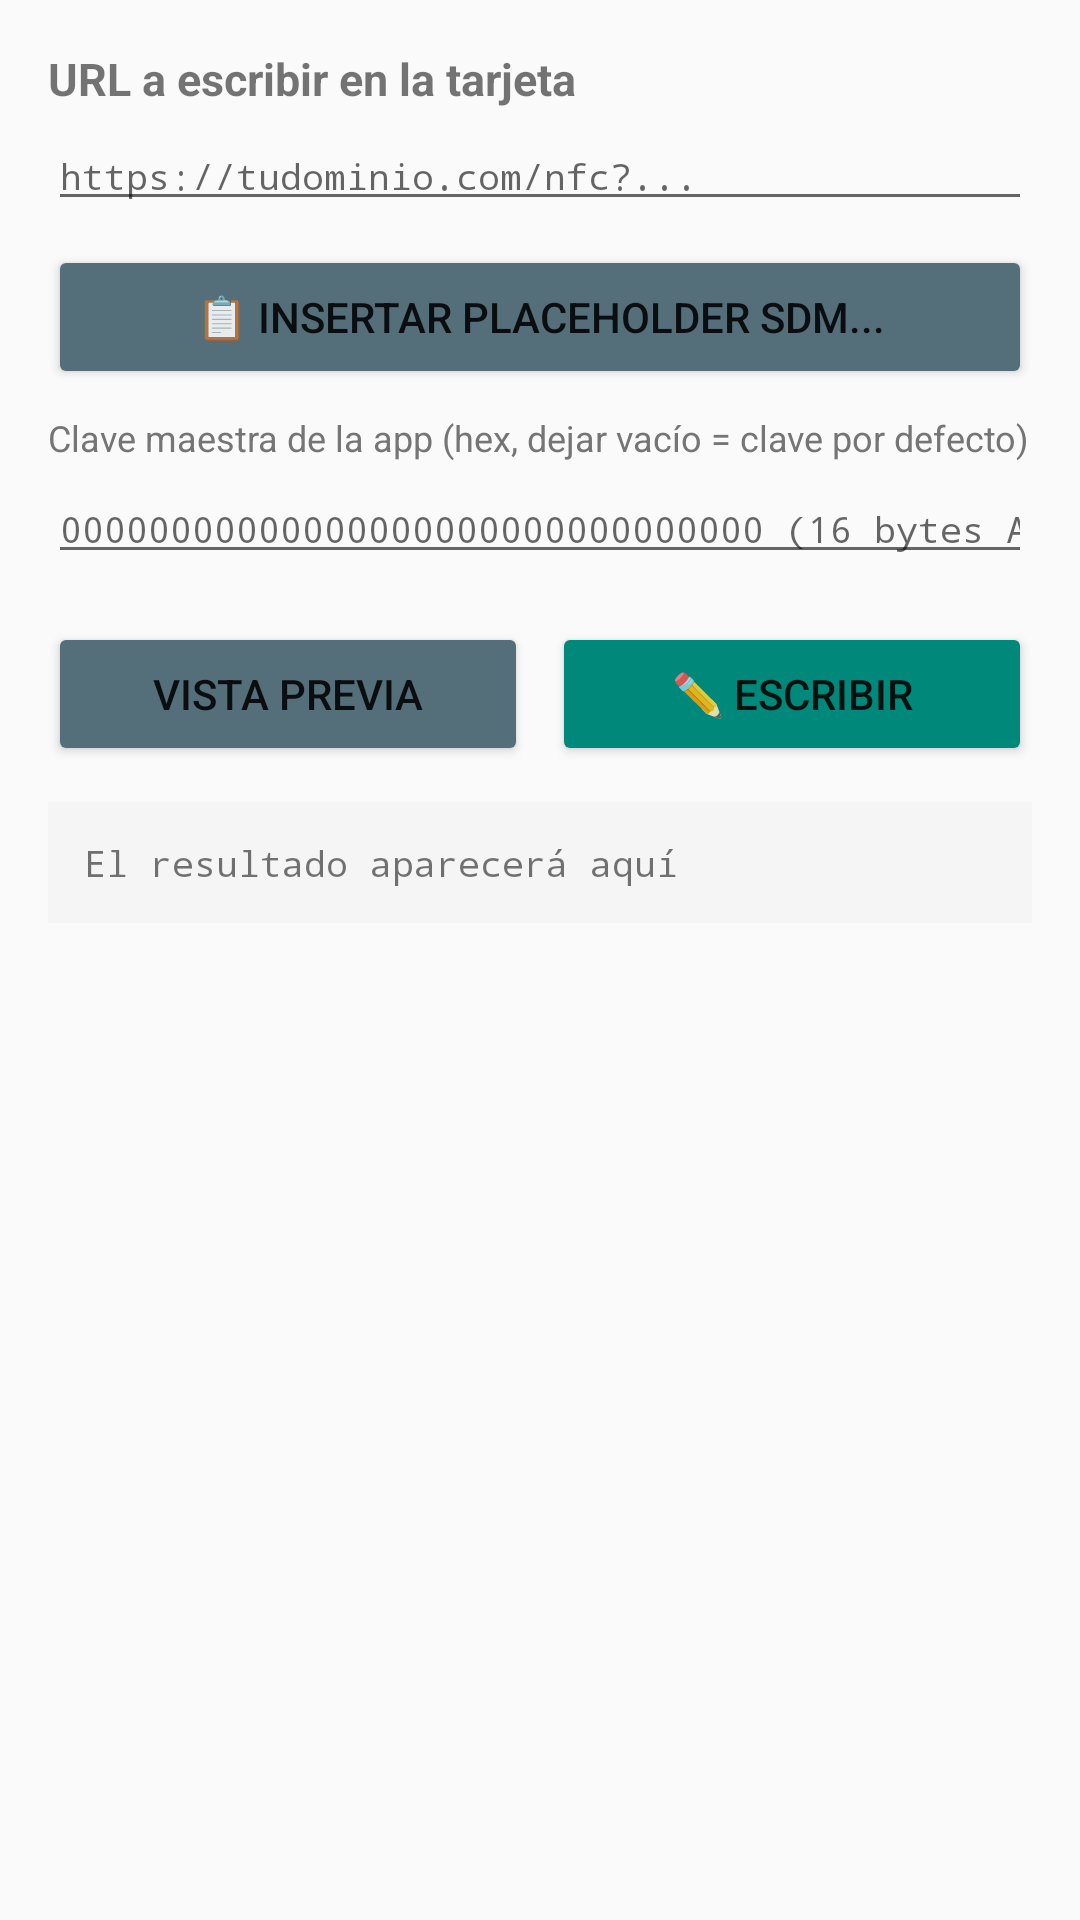

Android layout source for this screen:
<!-- AndroidManifest.xml: application theme Theme.DesfireSDM -->
<!-- res/layout/activity_write_url.xml -->
<?xml version="1.0" encoding="utf-8"?>
<ScrollView xmlns:android="http://schemas.android.com/apk/res/android"
    android:layout_width="match_parent"
    android:layout_height="match_parent">

<LinearLayout
    android:layout_width="match_parent"
    android:layout_height="wrap_content"
    android:orientation="vertical"
    android:padding="16dp">

    <TextView
        android:layout_width="match_parent"
        android:layout_height="wrap_content"
        android:text="URL a escribir en la tarjeta"
        android:textStyle="bold"
        android:textSize="15sp"
        android:layout_marginBottom="4dp" />

    <EditText
        android:id="@+id/et_url"
        android:layout_width="match_parent"
        android:layout_height="wrap_content"
        android:inputType="textUri"
        android:singleLine="false"
        android:minLines="3"
        android:hint="https://tudominio.com/nfc?..."
        android:textSize="12sp"
        android:fontFamily="monospace"
        android:layout_marginBottom="8dp" />

    <Button
        android:id="@+id/btn_insert_placeholders"
        android:layout_width="match_parent"
        android:layout_height="wrap_content"
        android:text="📋 Insertar placeholder SDM..."
        android:backgroundTint="@color/button_secondary"
        android:layout_marginBottom="8dp" />

    <TextView
        android:layout_width="match_parent"
        android:layout_height="wrap_content"
        android:text="Clave maestra de la app (hex, dejar vacío = clave por defecto)"
        android:textSize="12sp"
        android:textColor="@color/text_secondary"
        android:layout_marginBottom="4dp" />

    <EditText
        android:id="@+id/et_app_key"
        android:layout_width="match_parent"
        android:layout_height="wrap_content"
        android:hint="00000000000000000000000000000000 (16 bytes AES)"
        android:inputType="textNoSuggestions"
        android:fontFamily="monospace"
        android:textSize="12sp"
        android:layout_marginBottom="16dp" />

    <LinearLayout
        android:layout_width="match_parent"
        android:layout_height="wrap_content"
        android:orientation="horizontal"
        android:layout_marginBottom="12dp">

        <Button
            android:id="@+id/btn_preview"
            android:layout_width="0dp"
            android:layout_height="wrap_content"
            android:layout_weight="1"
            android:text="Vista previa"
            android:layout_marginEnd="8dp"
            android:backgroundTint="@color/button_secondary" />

        <Button
            android:id="@+id/btn_write"
            android:layout_width="0dp"
            android:layout_height="wrap_content"
            android:layout_weight="1"
            android:text="✏️ Escribir"
            android:backgroundTint="@color/accent" />
    </LinearLayout>

    <ProgressBar
        android:id="@+id/progress_bar"
        android:layout_width="wrap_content"
        android:layout_height="wrap_content"
        android:layout_gravity="center_horizontal"
        android:visibility="gone"
        android:layout_marginBottom="8dp" />

    <TextView
        android:id="@+id/tv_result"
        android:layout_width="match_parent"
        android:layout_height="wrap_content"
        android:text="El resultado aparecerá aquí"
        android:textSize="12sp"
        android:fontFamily="monospace"
        android:padding="12dp"
        android:background="@color/card_background" />

</LinearLayout>
</ScrollView>
<!-- resources referenced by this layout -->
<resources>
  <color name="accent">#00897B</color>
  <color name="button_secondary">#546E7A</color>
  <color name="card_background">#F5F5F5</color>
  <color name="text_secondary">#757575</color>
  <style name="Theme.DesfireSDM" parent="Theme.MaterialComponents.Light.DarkActionBar">
          <item name="colorPrimary">@color/primary</item>
          <item name="colorPrimaryDark">@color/primary_dark</item>
          <item name="colorAccent">@color/accent</item>
          <item name="android:windowBackground">@color/background</item>
      </style>
  <color name="primary">#1565C0</color>
  <color name="primary_dark">#0D47A1</color>
  <color name="background">#FAFAFA</color>
</resources>
